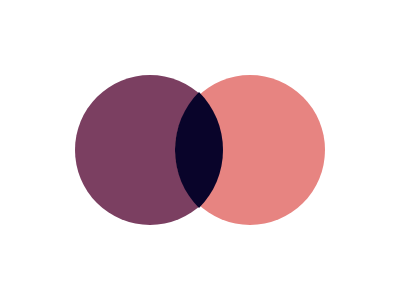

Write a web page that renders exactly this picture using CSS.

<div class="frame">
  <div class="a o"></div>
  <div class="a o r"></div>
  <div class="a b c"></div>
  <style>
  .frame,.b{background:#09042A}
    .a{position:absolute}
    .o{
      width:150px;
      height:150px;
      background:#7B3F61;
      border-radius:50%;
      top:75px;
      left:75px;
    }
    .r{
      background:#E78481;
      left:175px;
    }
    .c{
      width:82px;
      height:82px;
      border-radius:100% 0;
      left:158px;
      top:109px;
      rotate:-45deg;
    }
  </style>
  </div>